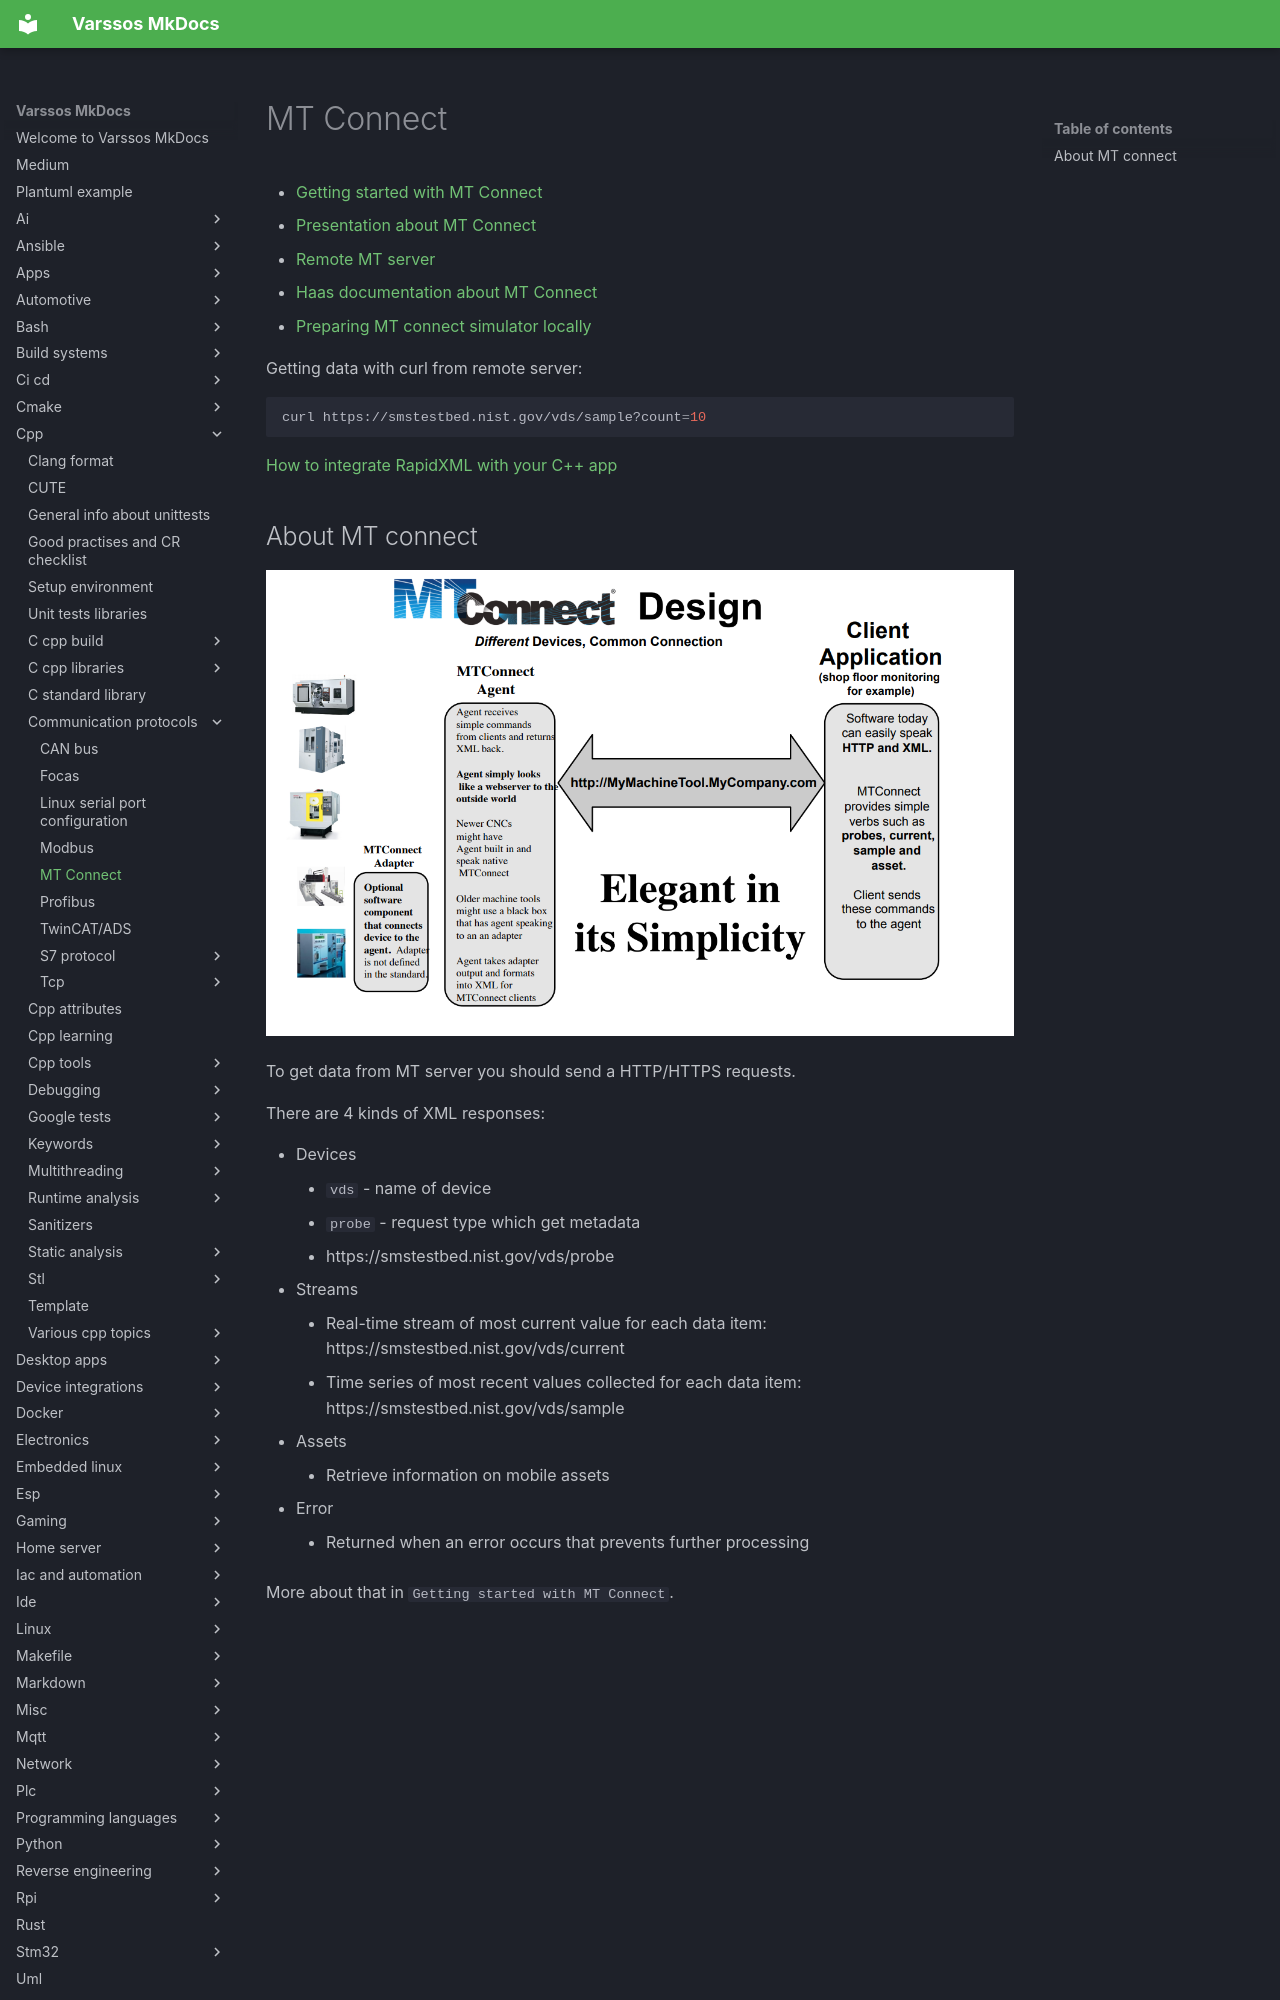

repository: Varssos/varssos-mkdocs · page: cpp/communication_protocols/mt_connect/index.html · generator: mkdocs

# MT Connect

- [Getting started with MT Connect](./GettingStartedWithMTConnect.pdf)
- [Presentation about MT Connect](./PresentationAboutMTConnect.pdf)
- [Remote MT server](https://smstestbed.nist.gov/vds/sample?count=1000)
- [Haas documentation about MT Connect](https://www.haascnc.com/service/troubleshooting-and-how-to/how-to/machine-data-collection---ngc.html)
- [Preparing MT connect simulator locally](https://github.com/mtconnect/cppagent/issues/115)

Getting data with curl from remote server:

```bash
curl https://smstestbed.nist.gov/vds/sample?count=10
```

[How to integrate RapidXML with your C++ app](https://cpp0x.pl/artykuly/Inne-artykuly/C++-Obsluga-plikow-XML-biblioteka-RapidXML/50)
